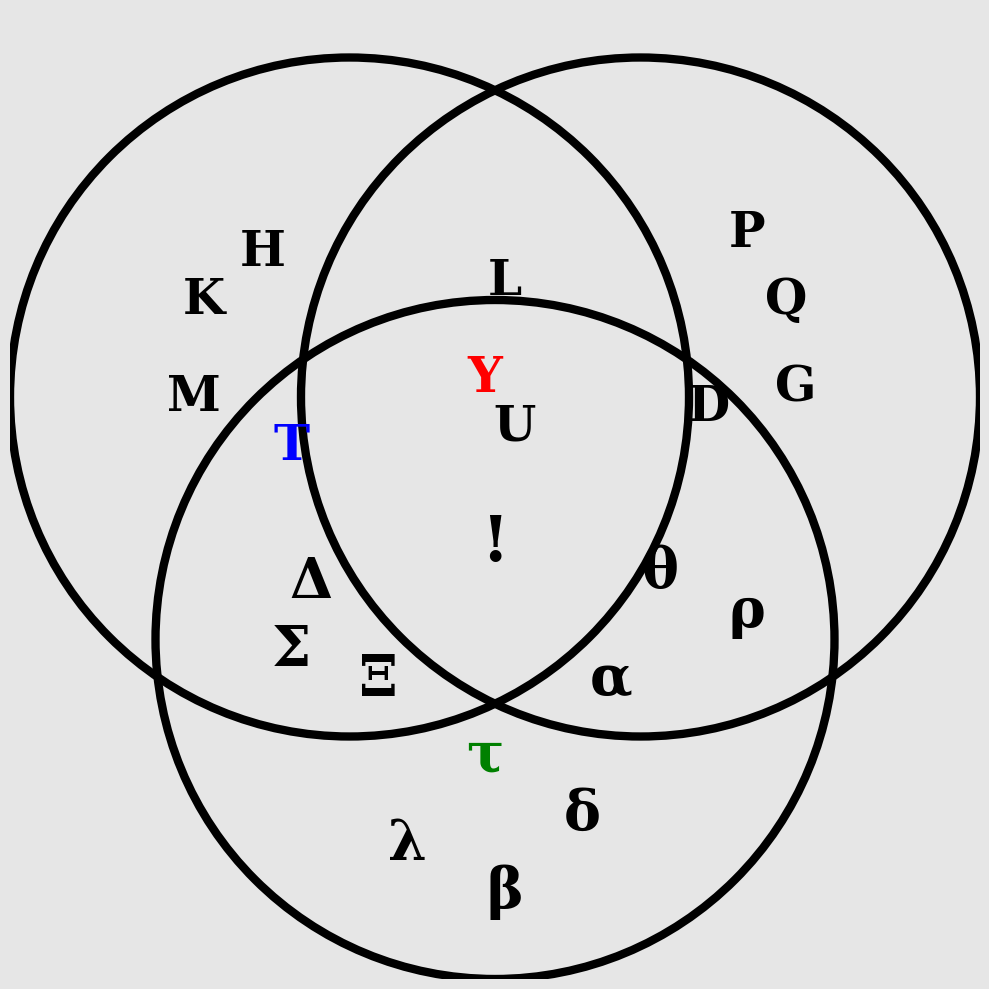

Generate this figure with matplotlib:
import matplotlib.pyplot as plt
import matplotlib.patches as patches

def create_hickory_venn_diagram():

    fig, ax = plt.subplots(figsize=(10, 10))

    fig.patch.set_facecolor('#E6E6E6')
    ax.set_facecolor('#E6E6E6')

    circle_settings = [
        {'center': (0.35, 0.6), 'radius': 0.35},  # Top Left
        {'center': (0.65, 0.6), 'radius': 0.35},  # Top Right
        {'center': (0.5, 0.35), 'radius': 0.35}   # Bottom
    ]

    for circle in circle_settings:
        c = patches.Circle(
            circle['center'],
            circle['radius'],
            linewidth=6,
            edgecolor='black',
            facecolor='none'
        )
        ax.add_patch(c)

    text_elements = [
        (0.20, 0.70, 'K', 'black', 35),
        (0.19, 0.60, 'M', 'black', 35),
        (0.29, 0.55, 'T', 'blue', 35),
        (0.26, 0.75, 'H', 'black', 35),

        (0.80, 0.70, 'Q', 'black', 35),
        (0.81, 0.61, 'G', 'black', 35),
        (0.72, 0.59, 'D', 'black', 35),
        (0.76, 0.77, 'P', 'black', 35),
        (0.51, 0.09, 'β', 'black', 40),
        (0.41, 0.14, 'λ', 'black', 40),
        (0.59, 0.17, 'δ', 'black', 40),
        (0.49, 0.23, 'τ', 'green', 40),
        (0.51, 0.72, 'L', 'black', 35),
        (0.49, 0.62, 'Y', 'red', 35),
        (0.52, 0.57, 'U', 'black', 35),

        (0.31, 0.41, 'Δ', 'black', 40),
        (0.38, 0.31, 'Ξ', 'black', 40),
        (0.29, 0.34, 'Σ', 'black', 40),

        (0.67, 0.42, 'θ', 'black', 40),
        (0.62, 0.31, 'α', 'black', 40),
        (0.76, 0.38, 'ρ', 'black', 40),

        (0.50, 0.45, '!', 'black', 45)
    ]

    for x, y, char, color, size in text_elements:
        ax.text(
            x, y, char,
            color=color,
            fontsize=size,
            ha='center',
            va='center',
            fontfamily='serif',
            fontweight='bold'
        )

    # 4. Final Formatting
    ax.set_xlim(0, 1)
    ax.set_ylim(0, 1)
    ax.set_aspect('equal')
    ax.axis('off')

    # 5. Save/Show
    plt.tight_layout()
    plt.show()

if __name__ == "__main__":
    create_hickory_venn_diagram()
